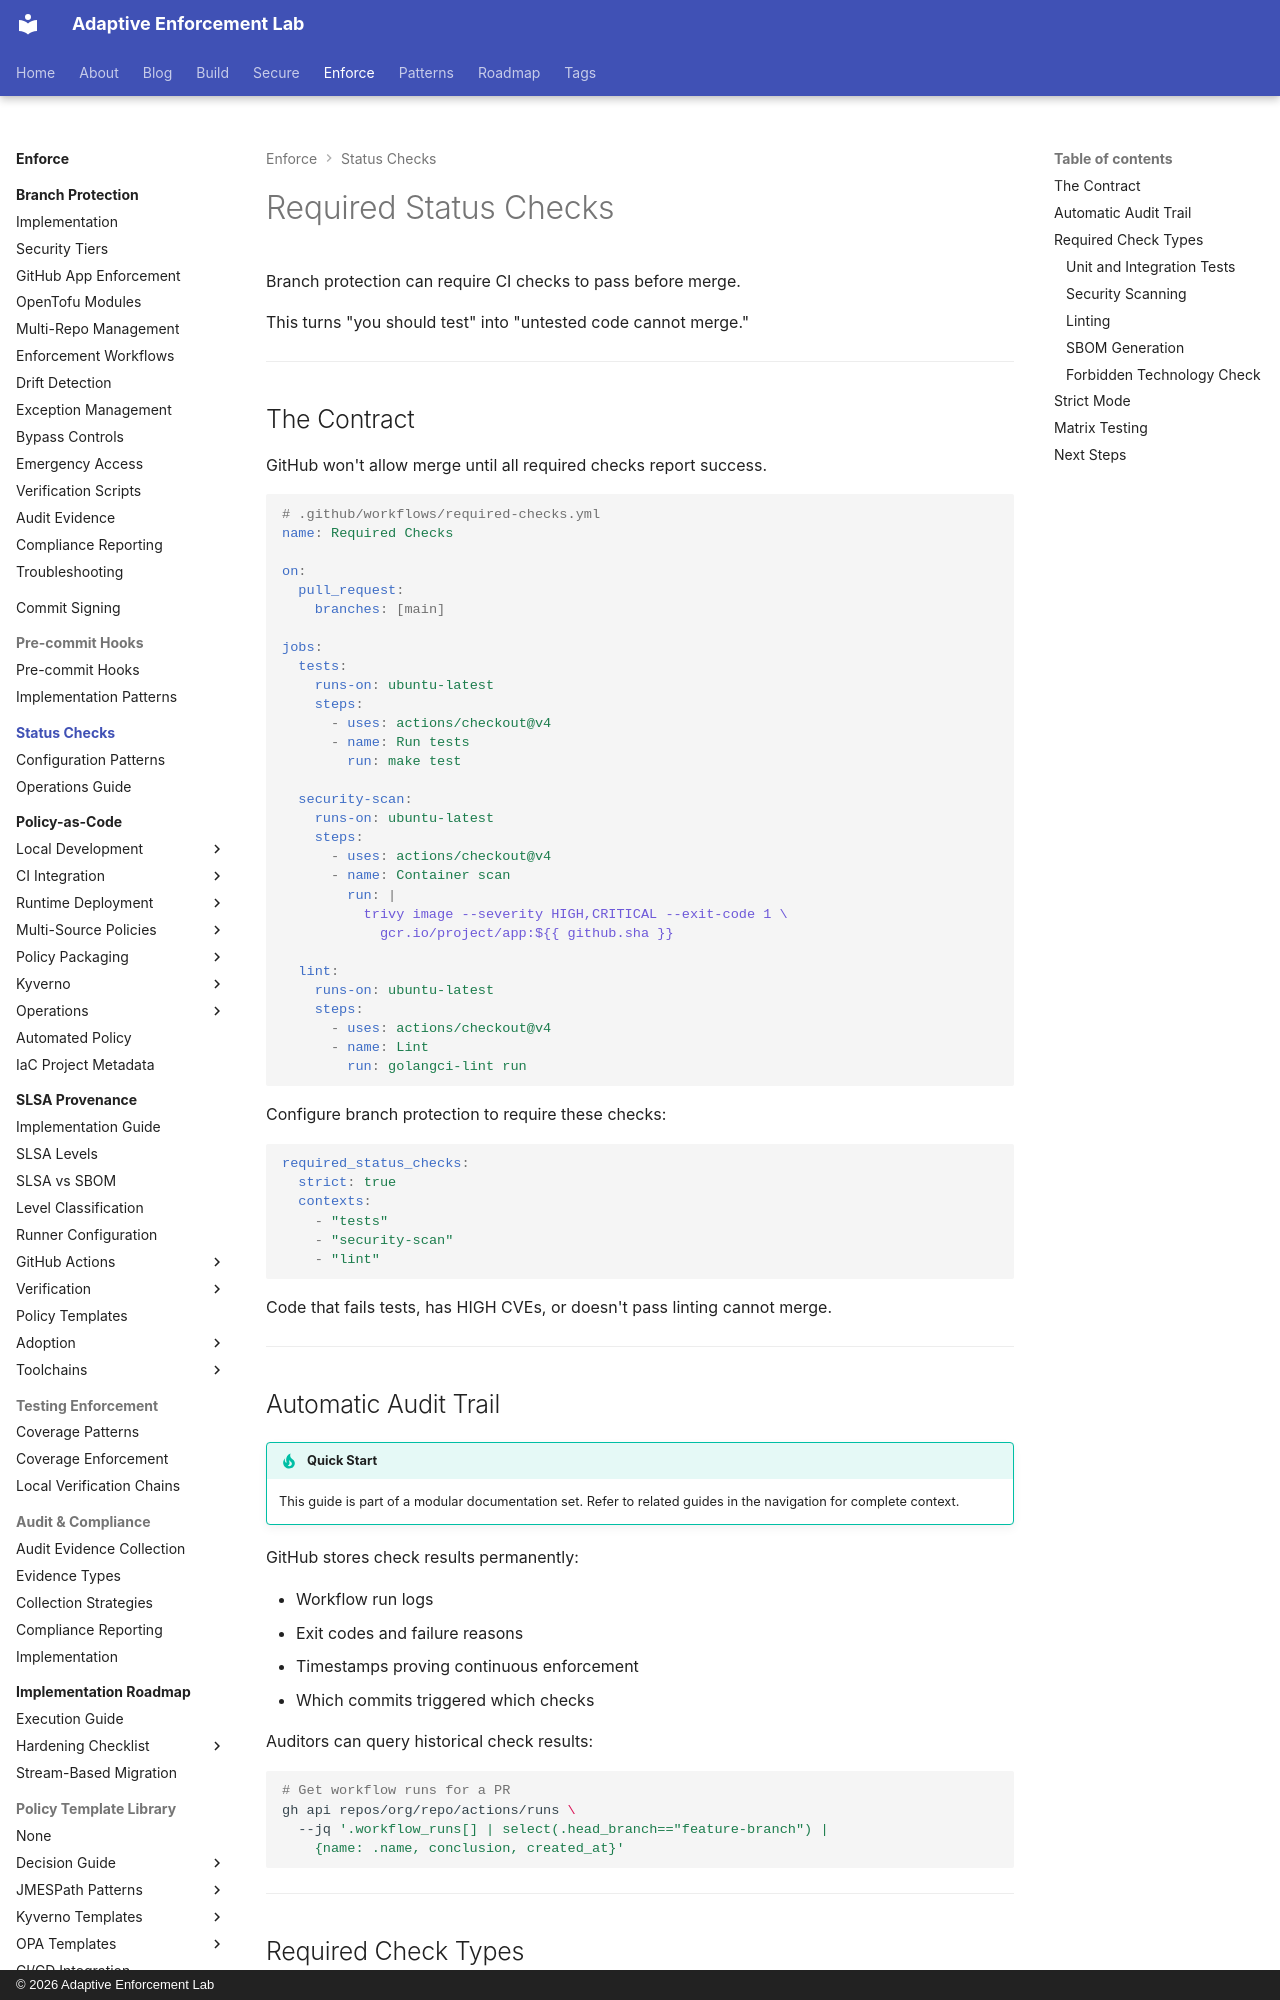

repository: adaptive-enforcement-lab/adaptive-enforcement-lab-com · page: enforce/status-checks/index.html · generator: mkdocs · copyright: © 2026 Adaptive Enforcement Lab

---
title: Required Status Checks
description: >-
  CI/CD pipelines as merge gates. Tests, security scans, and linting must pass
  before code reaches production. Automated validation that satisfies auditors.
provenance: human
---

# Required Status Checks

Branch protection can require CI checks to pass before merge.

This turns "you should test" into "untested code cannot merge."

---

## The Contract

GitHub won't allow merge until all required checks report success.

```yaml
# .github/workflows/required-checks.yml
name: Required Checks

on:
  pull_request:
    branches: [main]

jobs:
  tests:
    runs-on: ubuntu-latest
    steps:
      - uses: actions/checkout@v4
      - name: Run tests
        run: make test

  security-scan:
    runs-on: ubuntu-latest
    steps:
      - uses: actions/checkout@v4
      - name: Container scan
        run: |
          trivy image --severity HIGH,CRITICAL --exit-code 1 \
            gcr.io/project/app:${{ github.sha }}

  lint:
    runs-on: ubuntu-latest
    steps:
      - uses: actions/checkout@v4
      - name: Lint
        run: golangci-lint run
```

Configure branch protection to require these checks:

```yaml
required_status_checks:
  strict: true
  contexts:
    - "tests"
    - "security-scan"
    - "lint"
```

Code that fails tests, has HIGH CVEs, or doesn't pass linting cannot merge.

---

## Automatic Audit Trail

!!! tip "Quick Start"
    This guide is part of a modular documentation set. Refer to related guides in the navigation for complete context.

GitHub stores check results permanently:

- Workflow run logs
- Exit codes and failure reasons
- Timestamps proving continuous enforcement
- Which commits triggered which checks

Auditors can query historical check results:

```bash
# Get workflow runs for a PR
gh api repos/org/repo/actions/runs \
  --jq '.workflow_runs[] | select(.head_branch=="feature-branch") |
    {name: .name, conclusion, created_at}'
```

---

## Required Check Types
